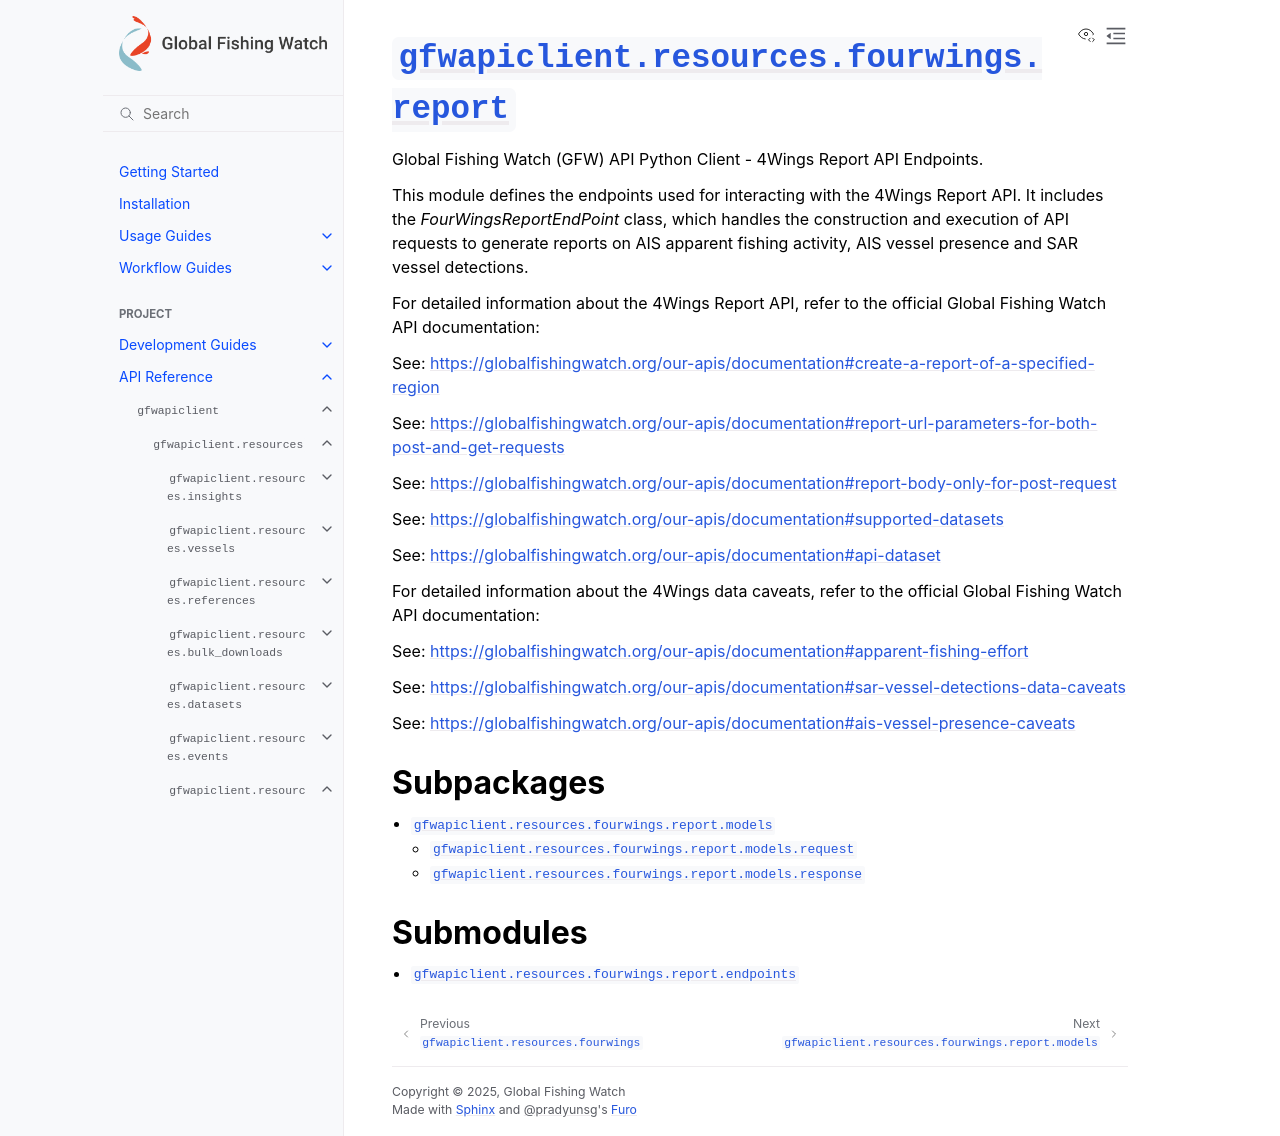

repository: GlobalFishingWatch/gfw-api-python-client · page: apidocs/gfwapiclient/gfwapiclient.resources.fourwings.report.html · generator: sphinx

:py:mod:`gfwapiclient.resources.fourwings.report`
=================================================

.. py:module:: gfwapiclient.resources.fourwings.report

.. autodoc2-docstring:: gfwapiclient.resources.fourwings.report
   :allowtitles:

Subpackages
-----------

.. toctree::
   :titlesonly:
   :maxdepth: 3

   gfwapiclient.resources.fourwings.report.models

Submodules
----------

.. toctree::
   :titlesonly:
   :maxdepth: 1

   gfwapiclient.resources.fourwings.report.endpoints
